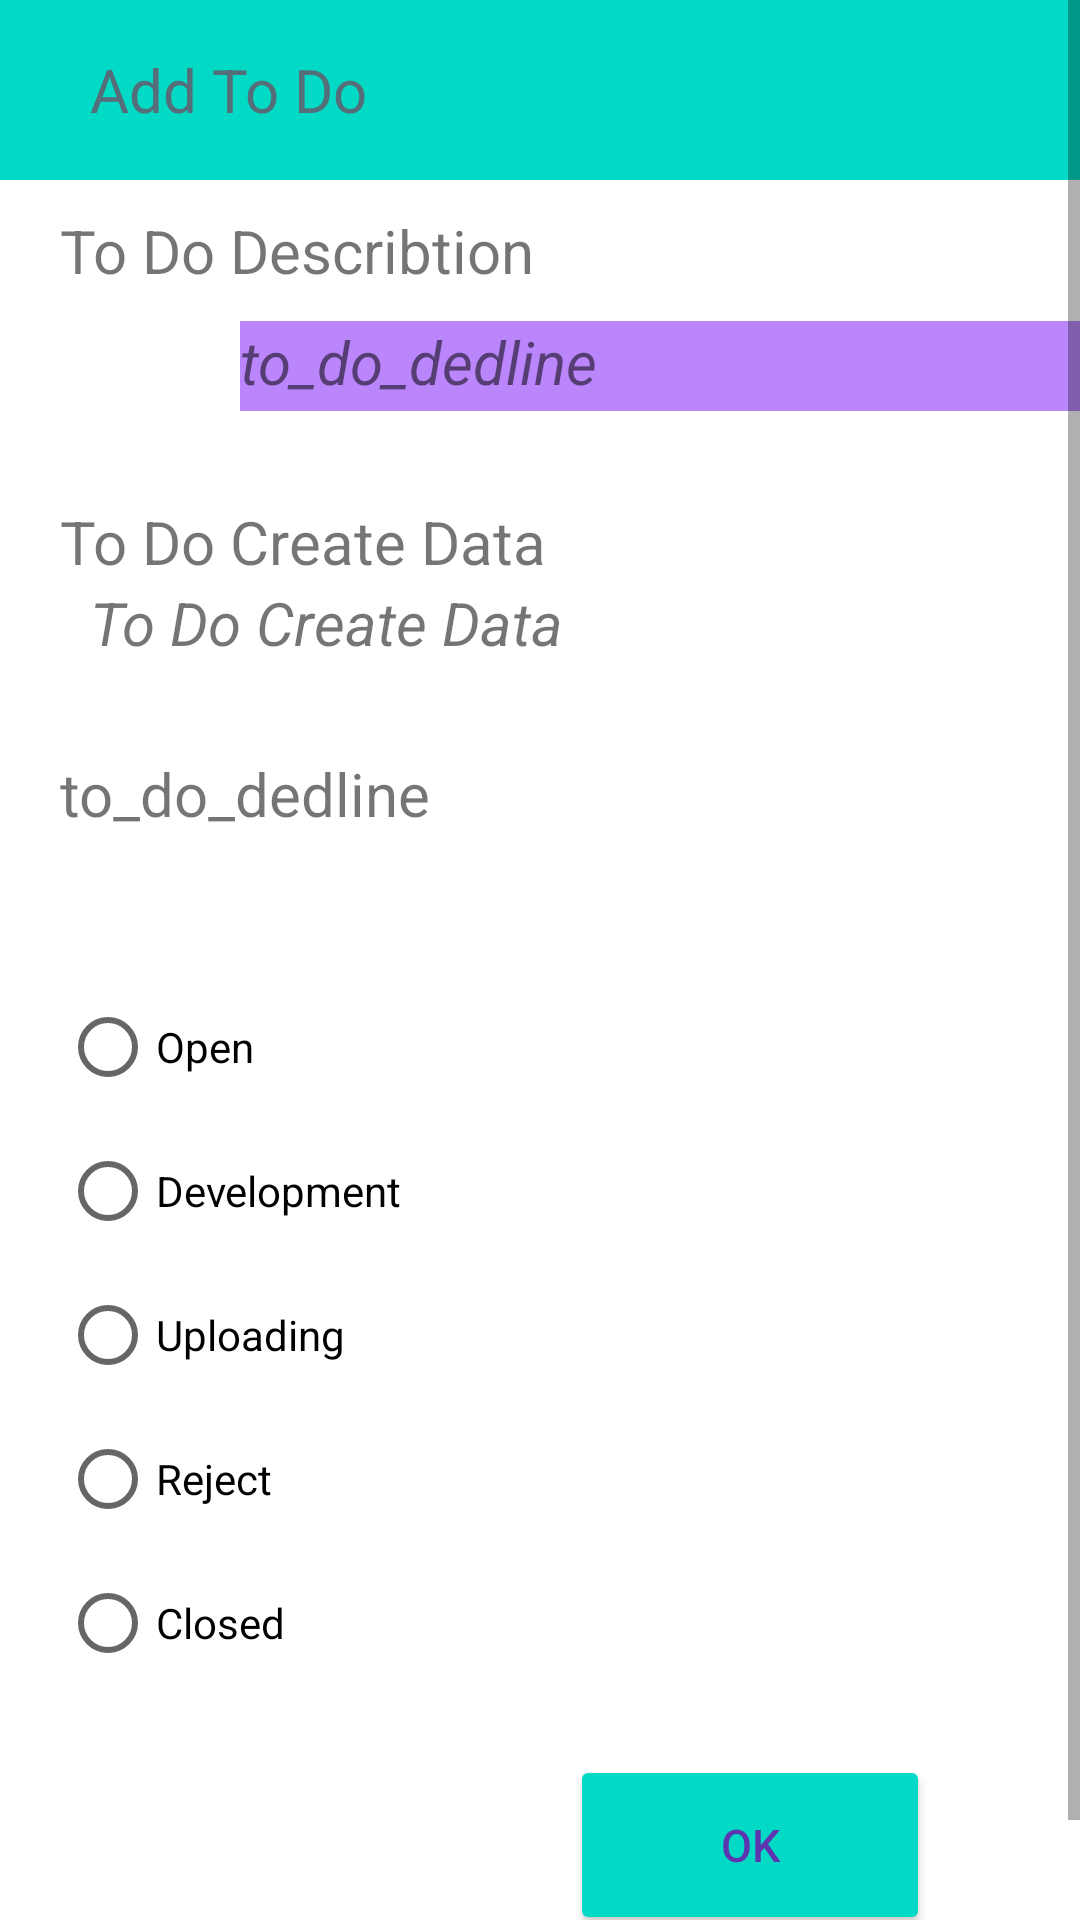

Layout XML and referenced resources for this Android screen:
<!-- AndroidManifest.xml: application theme Theme.ToDo -->
<!-- res/layout/activity_property.xml -->
<?xml version="1.0" encoding="utf-8"?>
<ScrollView xmlns:android="http://schemas.android.com/apk/res/android"
    xmlns:tools="http://schemas.android.com/tools"
    android:layout_width="match_parent"
    android:layout_height="match_parent"
    tools:context=".Property">

    <LinearLayout
        android:layout_width="match_parent"
        android:layout_height="wrap_content"
        android:orientation="vertical">

        <TextView
            android:id="@+id/txt_name_plan"
            android:layout_width="match_parent"
            android:layout_height="60dp"
            android:background="@color/teal_200"
            android:gravity="center_vertical"
            android:paddingStart="30dp"
            android:text="@string/add_to_do"
            android:textColor="#546E7A"
            android:textSize="20sp"
            tools:ignore="RtlSymmetry" />

        <TextView
            android:layout_width="match_parent"
            android:layout_height="wrap_content"
            android:layout_marginStart="10dp"
            android:padding="10dp"
            android:text="@string/to_do_describtion2"
            android:textSize="20sp" />

        <LinearLayout
            android:layout_width="match_parent"
            android:layout_height="30dp"
            android:layout_marginStart="10dp"
            android:layout_marginBottom="30dp"
            android:orientation="horizontal">

            <ImageView
                android:id="@+id/img_plan"
                android:layout_width="match_parent"
                android:layout_height="match_parent"
                android:layout_weight="4"
                android:contentDescription="@string/todo" />

            <TextView
                android:background="@color/purple_200"
                android:id="@+id/txt_degree"
                android:layout_width="match_parent"
                android:layout_height="match_parent"
                android:layout_weight="1"
                android:text="@string/to_do_dedline"
                android:textSize="20sp"
                android:textStyle="italic" />
        </LinearLayout>

        <TextView
            android:layout_width="match_parent"
            android:layout_height="wrap_content"
            android:layout_marginStart="20dp"
            android:text="@string/to_do_create_data"
            android:textSize="20sp" />

        <TextView
            android:id="@+id/txt_create_data"
            android:layout_width="match_parent"
            android:layout_height="wrap_content"
            android:layout_marginStart="30sp"
            android:layout_marginBottom="30dp"
            android:text="@string/to_do_create_data"
            android:textSize="20sp"
            android:textStyle="italic" />

        <TextView
            android:layout_width="match_parent"
            android:layout_height="wrap_content"
            android:layout_marginStart="20dp"
            android:text="@string/to_do_dedline"
            android:textSize="20sp" />

        <TextView
            android:id="@+id/txt_dedline_data"
            android:layout_width="match_parent"
            android:layout_height="wrap_content"
            android:layout_marginStart="30dp"
            android:textSize="20sp"
            android:textStyle="italic" />

        <RadioGroup
            android:layout_width="match_parent"
            android:layout_height="wrap_content"
            android:layout_margin="10dp"
            android:padding="10dp">

            <RadioButton
                android:id="@+id/rad_open"
                android:layout_width="wrap_content"
                android:layout_height="wrap_content"
                android:text="@string/open" />

            <RadioButton
                android:id="@+id/rad_dev"
                android:layout_width="wrap_content"
                android:layout_height="wrap_content"
                android:text="@string/development" />

            <RadioButton
                android:id="@+id/rad_uploading"
                android:layout_width="wrap_content"
                android:layout_height="wrap_content"
                android:text="@string/uploading" />

            <RadioButton
                android:id="@+id/rad_reject"
                android:layout_width="wrap_content"
                android:layout_height="wrap_content"
                android:text="@string/reject" />

            <RadioButton
                android:id="@+id/rad_closed"
                android:layout_width="wrap_content"
                android:layout_height="wrap_content"
                android:text="@string/closed" />
        </RadioGroup>

        <Button
            android:id="@+id/btn_ok"
            android:layout_width="120dp"
            android:layout_height="60dp"
            android:layout_gravity="right"
            android:layout_marginEnd="50dp"
            android:layout_marginBottom="30dp"
            android:backgroundTint="@color/teal_200"
            android:focusable="true"
            android:padding="5dp"
            android:text="@string/ok"
            android:textColor="#5E35B1"
            android:textSize="15sp"
            tools:ignore="RtlHardcoded" />
    </LinearLayout>
</ScrollView>
<!-- resources referenced by this layout -->
<resources>
  <string name="add_to_do">Add To Do</string>
  <string name="closed">Closed</string>
  <string name="development">Development</string>
  <string name="ok">Ok</string>
  <string name="open">Open</string>
  <string name="reject">Reject</string>
  <string name="to_do_create_data">To Do Create Data</string>
  <string name="to_do_dedline">to_do_dedline</string>
  <string name="to_do_describtion2">To Do Describtion</string>
  <string name="todo">TODO</string>
  <string name="uploading">Uploading</string>
  <style name="Theme.ToDo" parent="Theme.MaterialComponents.DayNight.DarkActionBar">
          
          <item name="colorPrimary">@color/purple_500</item>
          <item name="colorPrimaryVariant">@color/purple_700</item>
          <item name="colorOnPrimary">@color/white</item>
          
          <item name="colorSecondary">@color/teal_200</item>
          <item name="colorSecondaryVariant">@color/teal_700</item>
          <item name="colorOnSecondary">@color/black</item>
          
          <item name="android:statusBarColor" tools:targetApi="l">?attr/colorPrimaryVariant</item>
          
      </style>
  <!-- not gathered from this repository: default colours our renderer supplied (Android Studio template values) -->
  <color name="purple_200">#FFBB86FC</color>
  <color name="purple_500">#FF6200EE</color>
  <color name="purple_700">#FF3700B3</color>
  <color name="teal_200">#FF03DAC5</color>
  <color name="teal_700">#FF018786</color>
  <color name="black">#FF000000</color>
  <color name="white">#FFFFFFFF</color>
</resources>
